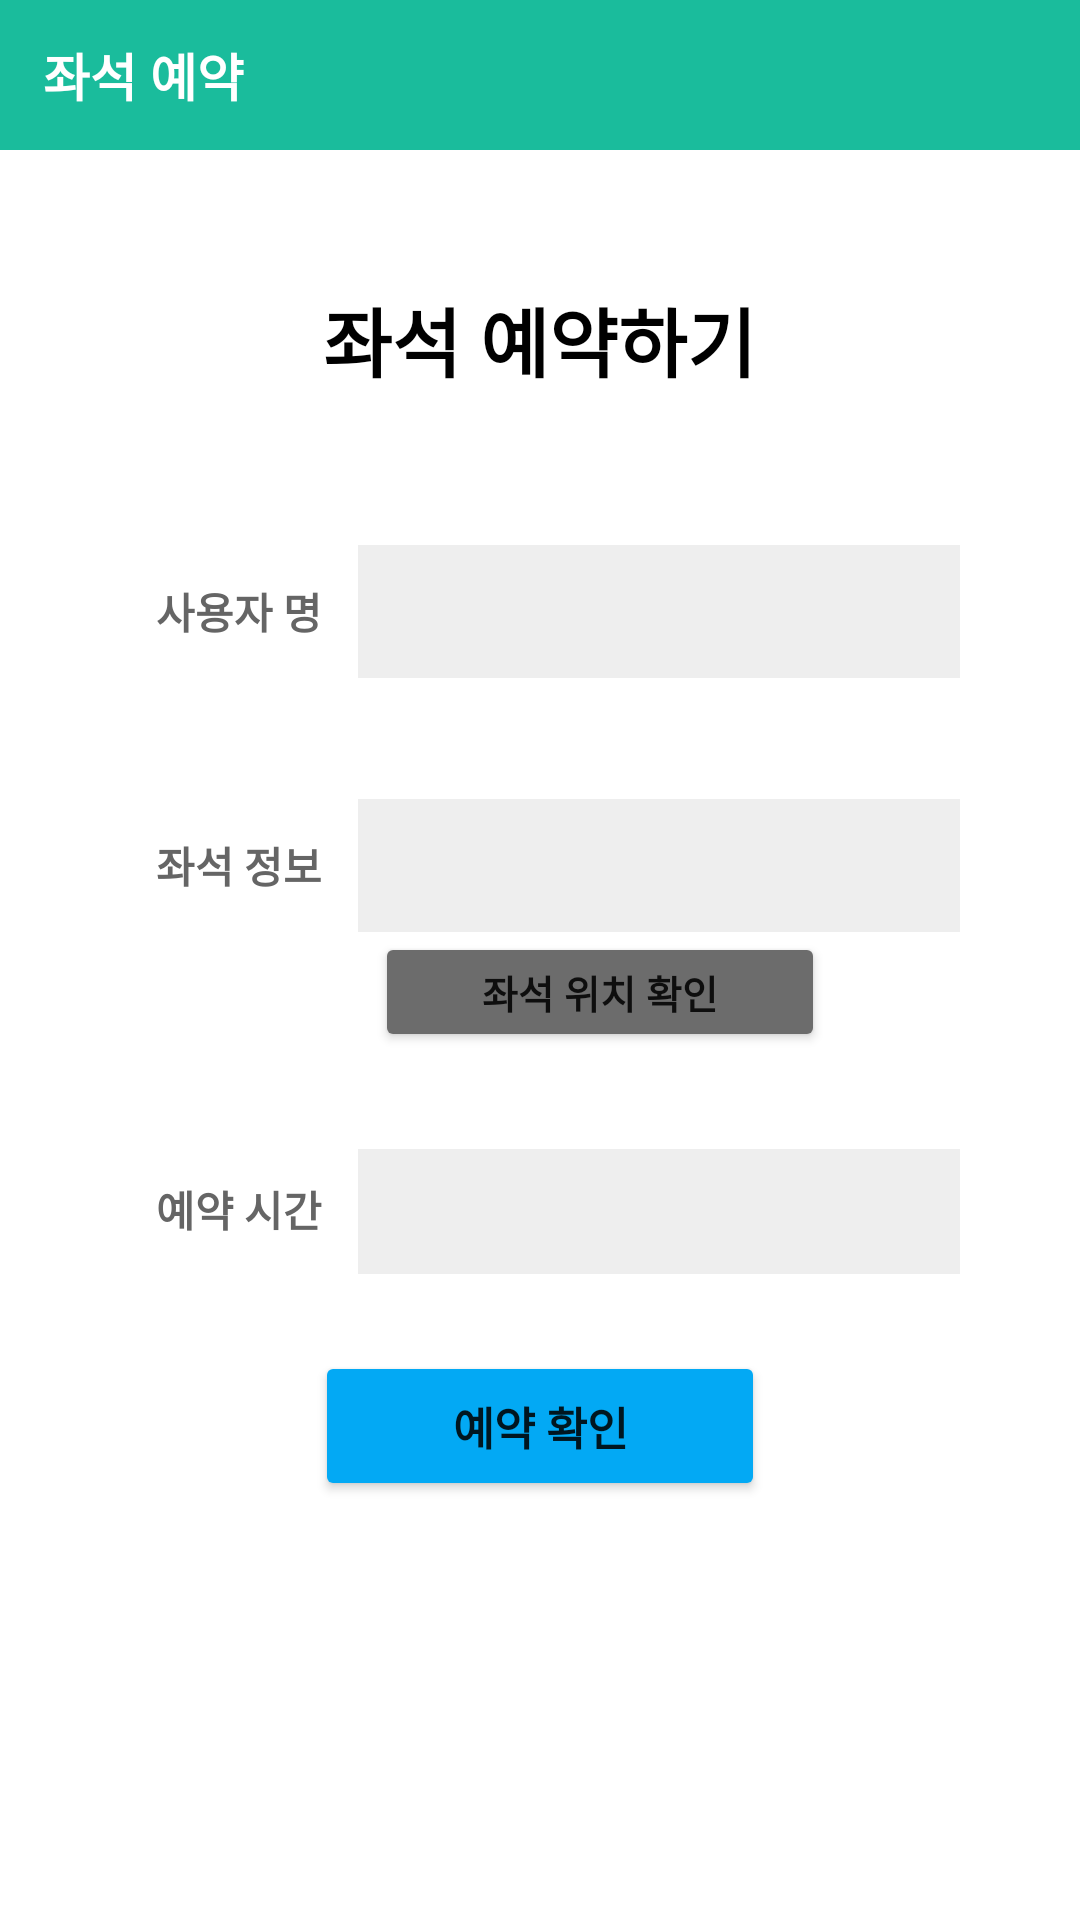

Reconstruct the res/layout file that produces this screen, plus the resources it refers to.
<!-- AndroidManifest.xml: application theme Theme.SeatReservation -->
<!-- res/layout/frag_seat_write.xml -->
<?xml version="1.0" encoding="utf-8"?>
<LinearLayout xmlns:android="http://schemas.android.com/apk/res/android"
    xmlns:tools="http://schemas.android.com/tools"
    android:layout_width="match_parent"
    android:layout_height="match_parent"
    xmlns:app="http://schemas.android.com/apk/res-auto"
    android:orientation="vertical">

    <LinearLayout
        android:layout_width="match_parent"
        android:layout_height="50dp"
        android:orientation="horizontal"
        android:background="#1ABC9C">

        <TextView
            android:layout_width="wrap_content"
            android:layout_height="wrap_content"
            android:layout_gravity="center"
            android:layout_weight="1"
            android:padding="10dp"
            android:text=" 좌석 예약"
            android:textStyle="bold"
            android:textColor="#FFFFFF"
            android:textSize="17dp" />
    </LinearLayout>

    <TextView
        android:layout_marginTop="45dp"
        android:layout_width="wrap_content"
        android:layout_height="wrap_content"
        android:text="좌석 예약하기"
        android:textSize="25dp"
        android:textColor="@color/black"
        android:textStyle="bold"
        android:layout_gravity="center"/>

    <LinearLayout
        android:layout_width="280dp"
        android:layout_height="wrap_content"
        android:orientation="horizontal"
        android:layout_gravity="center"
        android:layout_marginTop="50dp"
        android:layout_marginBottom="10dp">


            <TextView
                android:layout_width="wrap_content"
                android:layout_height="wrap_content"
                android:padding="12dp"
                android:text="사용자 명"
                android:textColor="#656565"
                android:textStyle="bold"/>


            <TextView
                android:id="@+id/seat_user_name"
                android:padding="12dp"
                android:background="#eeeeee"
                android:layout_width="match_parent"
                android:layout_height="wrap_content"
                android:layout_weight="1"
                android:textColor="@color/black"
                android:textStyle="bold"
                android:textSize="15dp"
                />

    </LinearLayout>

    <LinearLayout
        android:layout_width="280dp"
        android:layout_height="wrap_content"
        android:orientation="horizontal"
        android:layout_gravity="center"
        android:layout_marginTop="30dp">


        <TextView
            android:layout_width="wrap_content"
            android:layout_height="wrap_content"
            android:padding="12dp"
            android:text="좌석 정보"
            android:textColor="#656565"
            android:textStyle="bold"/>


        <TextView
            android:id="@+id/seat_info_name"
            android:padding="12dp"
            android:background="#eeeeee"
            android:layout_width="match_parent"
            android:layout_height="wrap_content"
            android:layout_weight="1"
            android:textColor="@color/black"
            android:textStyle="bold"
            android:textSize="15dp"
            />

    </LinearLayout>

    <LinearLayout
        android:layout_width="wrap_content"
        android:layout_height="wrap_content"
        android:orientation="horizontal"
        android:layout_gravity="center"
        >

        <ImageView
            android:layout_width="40dp"
            android:layout_height="40dp"
            android:background="@drawable/explore"
            />

    <Button
        android:id="@+id/seat_location_btn"
        android:layout_width="150dp"
        android:layout_height="40dp"
        android:text="좌석 위치 확인"
        android:textSize="13dp"
        android:textStyle="bold"
        android:backgroundTint="#6C6C6C"

        />
    </LinearLayout>

    <LinearLayout
        android:layout_width="280dp"
        android:layout_height="wrap_content"
        android:orientation="horizontal"
        android:layout_gravity="center"
        android:layout_marginTop="30dp">


        <TextView
            android:layout_width="wrap_content"
            android:layout_height="wrap_content"
            android:padding="12dp"
            android:text="예약 시간"
            android:textColor="#656565"
            android:textStyle="bold"/>


        <TextView
            android:id="@+id/seat_end_time"
            android:padding="12dp"
            android:background="#eeeeee"
            android:layout_width="match_parent"
            android:layout_height="wrap_content"
            android:layout_weight="1"
            android:textColor="@color/black"
            android:textStyle="bold"
            android:textSize="13dp"
            />

    </LinearLayout>

    <Button
        android:layout_marginTop="25dp"
        android:id="@+id/seat_confirm_btn"
        android:layout_width="150dp"
        android:layout_height="50dp"
        android:text="예약 확인"
        android:textSize="15dp"
        android:textStyle="bold"
        android:backgroundTint="#03A9F4"
        android:layout_gravity="center"
        />
</LinearLayout>
<!-- resources referenced by this layout -->
<resources>
  <color name="black">#FF000000</color>
  <style name="Theme.SeatReservation" parent="Theme.MaterialComponents.DayNight.DarkActionBar">
          
          <item name="colorPrimary">#1ABC9C</item>
          <item name="colorPrimaryVariant">#13E8BE</item>
          <item name="colorOnPrimary">@color/white</item>
          
          <item name="colorSecondary">@color/teal_200</item>
          <item name="colorSecondaryVariant">@color/teal_700</item>
          <item name="colorOnSecondary">@color/black</item>
          
          <item name="android:statusBarColor" tools:targetApi="l">?attr/colorPrimaryVariant</item>
  
          <item name="windowActionBar">false</item>
          <item name="windowNoTitle">true</item>
          
      </style>
  <color name="white">#FFFFFFFF</color>
  <color name="teal_200">#FF03DAC5</color>
  <color name="teal_700">#FF018786</color>
</resources>
